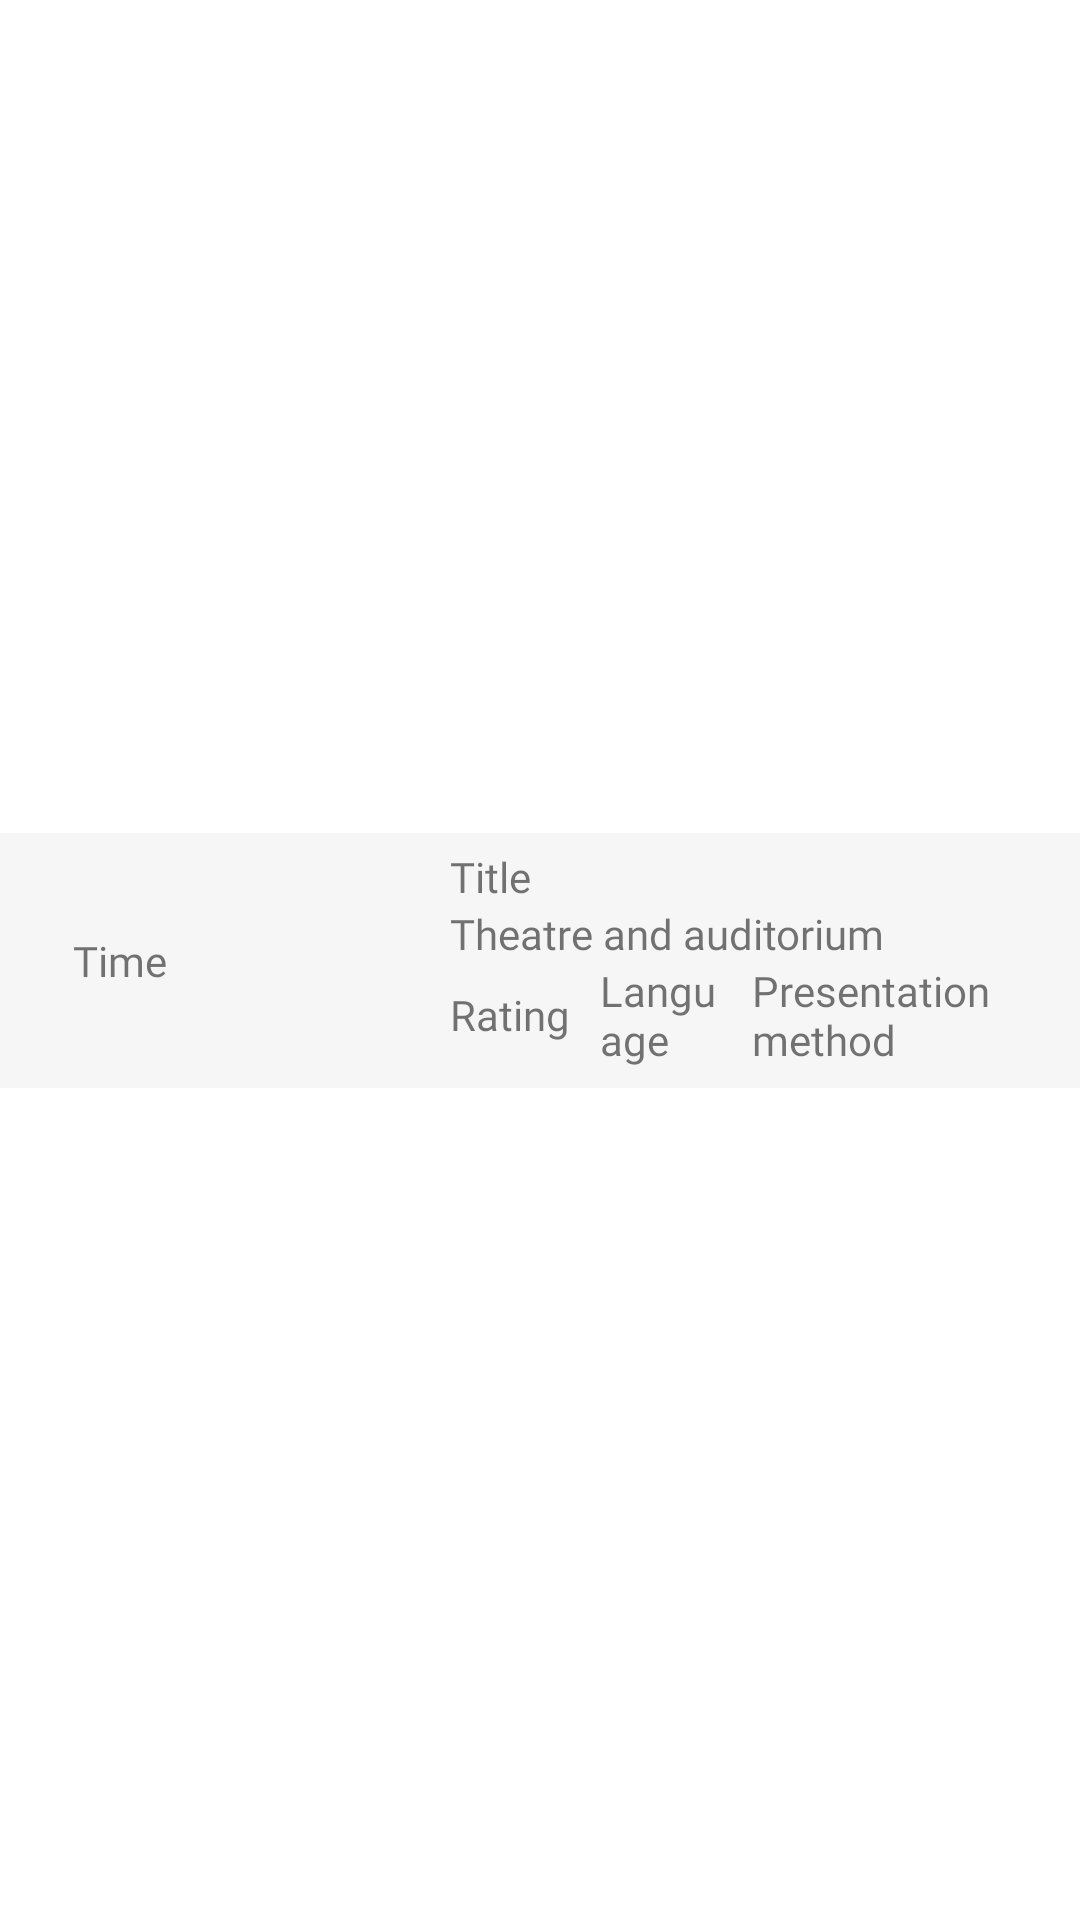

Android layout source for this screen:
<!-- AndroidManifest.xml: application theme Theme.Finnkino -->
<!-- res/layout/schedule_item.xml -->
<?xml version="1.0" encoding="utf-8"?>
<androidx.constraintlayout.widget.ConstraintLayout xmlns:android="http://schemas.android.com/apk/res/android"
    xmlns:app="http://schemas.android.com/apk/res-auto"
    xmlns:tools="http://schemas.android.com/tools"
    android:layout_width="match_parent"
    android:layout_height="wrap_content">

    <LinearLayout
        android:id="@+id/ll_schedule"
        android:layout_width="match_parent"
        android:layout_height="85dp"
        android:layout_marginTop="5dp"
        android:layout_marginBottom="5dp"
        android:background="#81EDEDED"
        android:orientation="horizontal"
        app:layout_constraintBottom_toBottomOf="parent"
        app:layout_constraintEnd_toEndOf="parent"
        app:layout_constraintStart_toStartOf="parent"
        app:layout_constraintTop_toTopOf="parent">

        <TextView
            android:id="@+id/tv_dttm_show_start"
            android:layout_width="60dp"
            android:layout_height="match_parent"
            android:layout_gravity="center"
            android:layout_marginStart="10dp"
            android:layout_marginEnd="10dp"
            android:fontFamily="@font/roboto_bold"
            android:gravity="center"
            android:text="@string/tv_dttm_show_start" />

        <ImageView
            android:id="@+id/iv_small_image_portrait"
            android:layout_width="60dp"
            android:layout_height="match_parent"
            android:layout_gravity="center"
            android:contentDescription="@string/iv_small_image_portrait"
            android:scaleType="centerCrop"
            android:transitionName="animation_transition"
            tools:srcCompat="@drawable/ic_cinema_icon" />

        <LinearLayout
            android:layout_width="wrap_content"
            android:layout_height="match_parent"
            android:orientation="vertical">

            <TextView
                android:id="@+id/tv_title"
                android:layout_width="wrap_content"
                android:layout_height="wrap_content"
                android:layout_gravity="center_vertical"
                android:layout_marginStart="10dp"
                android:layout_marginTop="5dp"
                android:fontFamily="@font/roboto_bold"
                android:gravity="center_vertical"
                android:text="@string/tv_title" />

            <TextView
                android:id="@+id/tv_theatre_and_auditorium"
                android:layout_width="wrap_content"
                android:layout_height="wrap_content"
                android:layout_gravity="center_vertical"
                android:layout_marginStart="10dp"
                android:fontFamily="@font/roboto"
                android:gravity="center_vertical"
                android:text="@string/tv_theatre_and_auditorium" />

            <LinearLayout
                android:layout_width="wrap_content"
                android:layout_height="wrap_content"
                android:layout_marginStart="10dp"
                android:layout_marginBottom="5dp"
                android:orientation="horizontal">

                <TextView
                    android:id="@+id/tv_rating"
                    android:layout_width="wrap_content"
                    android:layout_height="wrap_content"
                    android:layout_gravity="center_vertical"
                    android:fontFamily="@font/roboto"
                    android:gravity="center_vertical"
                    android:text="@string/tv_rating" />

                <TextView
                    android:id="@+id/tv_spoken_language_iso"
                    android:layout_width="wrap_content"
                    android:layout_height="wrap_content"
                    android:layout_gravity="center_vertical"
                    android:layout_marginStart="10dp"
                    android:layout_weight="1"
                    android:fontFamily="@font/roboto"
                    android:gravity="center_vertical"
                    android:text="@string/tv_spoken_language_iso" />

                <TextView
                    android:id="@+id/tv_presentation_method"
                    android:layout_width="wrap_content"
                    android:layout_height="wrap_content"
                    android:layout_marginStart="10dp"
                    android:layout_weight="1"
                    android:fontFamily="@font/roboto"
                    android:text="@string/tv_presentation_method" />
            </LinearLayout>

        </LinearLayout>

    </LinearLayout>

</androidx.constraintlayout.widget.ConstraintLayout>
<!-- resources referenced by this layout -->
<resources>
  <!-- drawable ic_cinema_icon: vector/xml drawable (drawable, 3673 chars, omitted) -->
  <string name="iv_small_image_portrait">Image</string>
  <string name="tv_dttm_show_start">Time</string>
  <string name="tv_presentation_method">Presentation method</string>
  <string name="tv_rating">Rating</string>
  <string name="tv_spoken_language_iso">Language</string>
  <string name="tv_theatre_and_auditorium">Theatre and auditorium</string>
  <string name="tv_title">Title</string>
  <style name="Theme.Finnkino" parent="Theme.MaterialComponents.DayNight.NoActionBar">
          
          <item name="colorPrimary">@color/black</item>
          <item name="colorPrimaryVariant">@color/black</item>
          <item name="colorOnPrimary">@color/white</item>
          
          <item name="colorSecondary">@color/teal_200</item>
          <item name="colorSecondaryVariant">@color/teal_700</item>
          <item name="colorOnSecondary">@color/black</item>
          
          <item name="android:statusBarColor" tools:targetApi="l">?attr/colorPrimaryVariant</item>
          
          <item name="android:windowActivityTransitions">true</item>
      </style>
  <!-- not gathered from this repository: default colours our renderer supplied (Android Studio template values) -->
  <color name="teal_200">#FF03DAC5</color>
  <color name="teal_700">#FF018786</color>
  <color name="black">#FF000000</color>
  <color name="white">#FFFFFFFF</color>
</resources>
